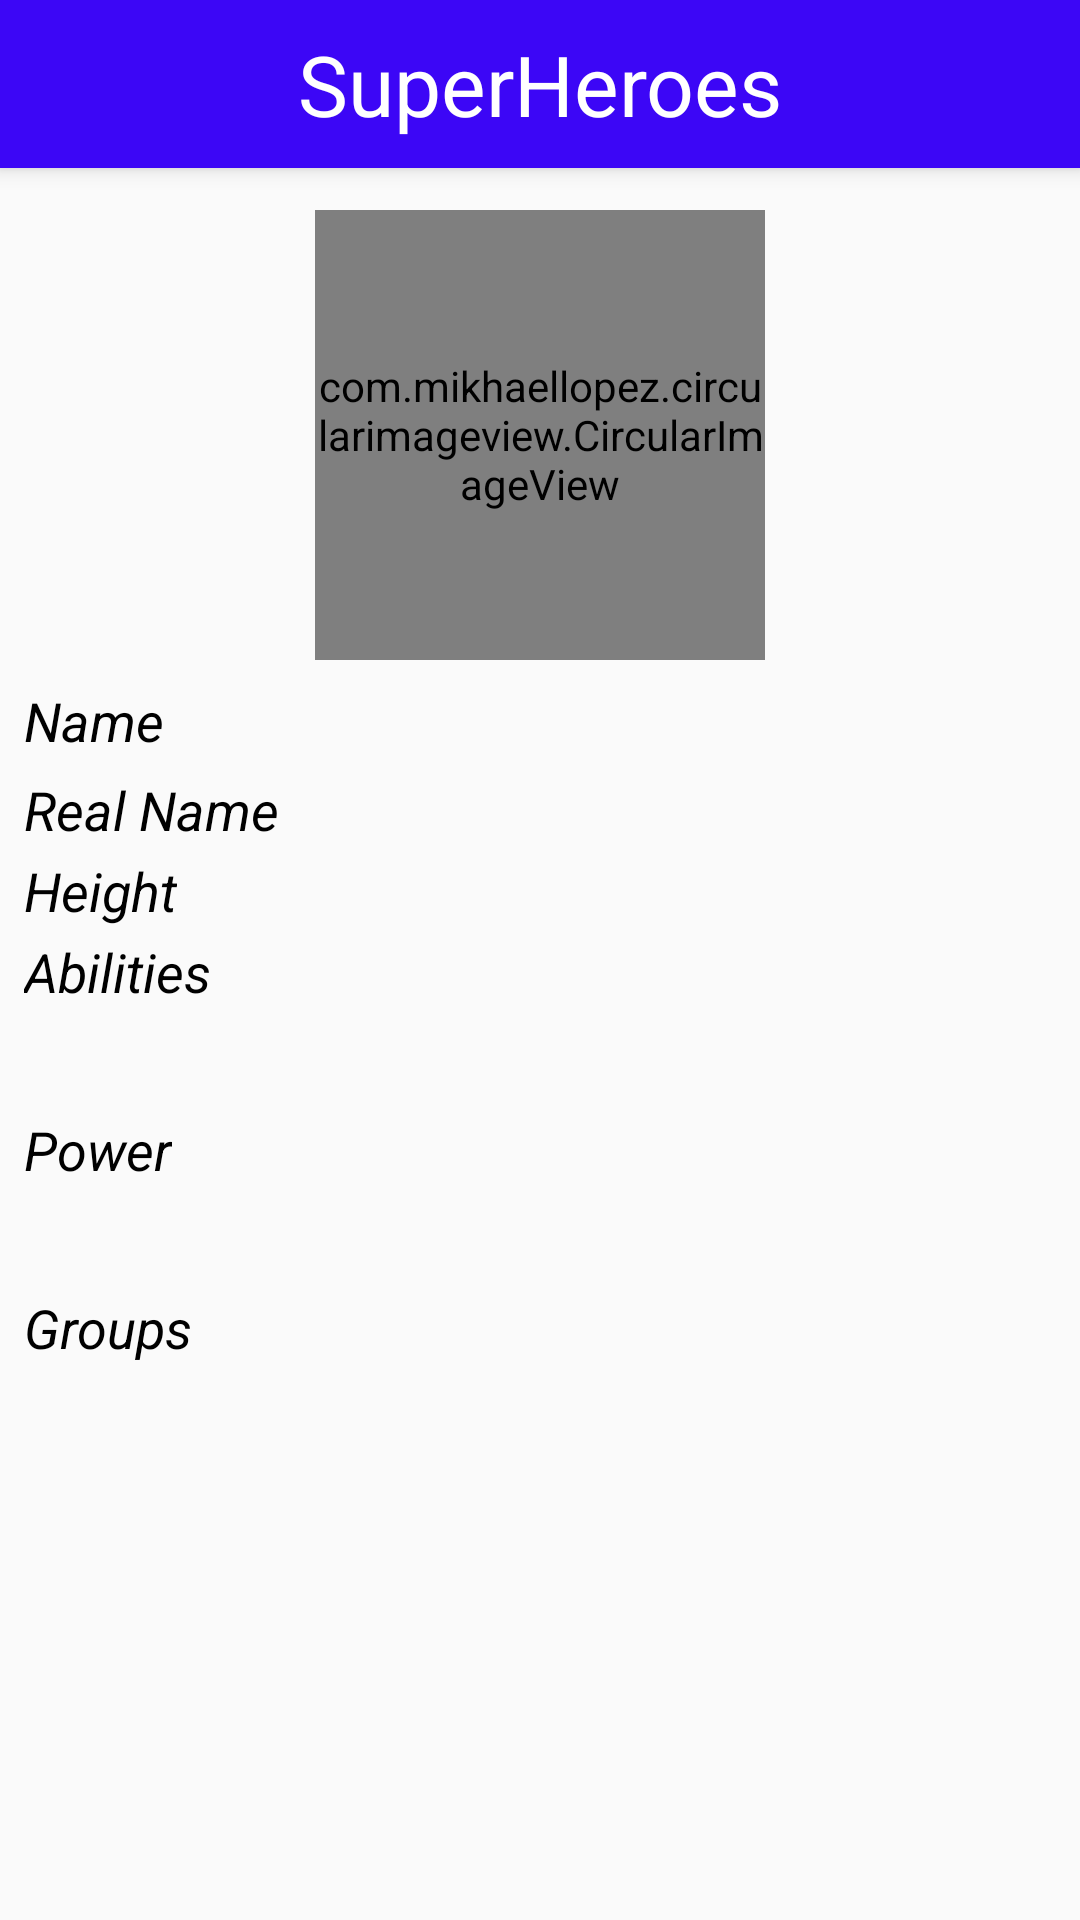

Layout XML and referenced resources for this Android screen:
<!-- AndroidManifest.xml: application theme AppTheme -->
<!-- res/layout/superhero_detail_layout.xml -->
<?xml version="1.0" encoding="utf-8"?>
<RelativeLayout xmlns:android="http://schemas.android.com/apk/res/android"
                xmlns:tools="http://schemas.android.com/tools"
                android:layout_width="match_parent"
                android:layout_height="match_parent"
                android:orientation="vertical">

    <include layout="@layout/toolbar_layout"/>

    <com.mikhaellopez.circularimageview.CircularImageView
            android:id="@+id/image_superhero_detail"
            android:layout_width="150dp"
            android:layout_height="150dp"
            android:layout_gravity="center"
            android:layout_centerHorizontal="true"
            android:layout_marginTop="70dp"
            tools:src="@mipmap/ic_launcher"/>

    <TextView
            android:layout_width="wrap_content"
            android:layout_height="wrap_content"
            style="@style/Widget.TextView"
            android:layout_below="@id/image_superhero_detail"
            android:text="@string/name"/>


    <TextView
            android:id="@+id/name_superhero_detail"
            android:layout_width="wrap_content"
            android:layout_height="wrap_content"
            android:layout_marginEnd="8dp"
            android:layout_marginTop="8dp"
            android:textSize="16sp"
            android:layout_alignParentEnd="true"
            android:layout_below="@id/image_superhero_detail"
            tools:text="@string/name"/>

    <TextView
            android:layout_width="wrap_content"
            android:layout_height="wrap_content"
            style="@style/Widget.TextView"
            android:layout_below="@id/name_superhero_detail"
            android:text="@string/real_name"/>

    <TextView
            android:id="@+id/realname_superhero_detail"
            android:layout_width="wrap_content"
            android:layout_height="wrap_content"
            android:layout_gravity="center"
            android:layout_alignParentEnd="true"
            android:layout_below="@id/name_superhero_detail"
            android:layout_marginEnd="8dp"
            android:layout_marginTop="8dp"
            tools:text="Nombre"/>

    <TextView
            android:layout_width="wrap_content"
            android:layout_height="wrap_content"
            style="@style/Widget.TextView"
            android:layout_below="@id/realname_superhero_detail"
            android:text="@string/height"/>

    <TextView
            android:id="@+id/height_superhero_detail"
            android:layout_width="wrap_content"
            android:layout_height="wrap_content"
            android:layout_gravity="center"
            android:layout_alignParentEnd="true"
            android:layout_below="@id/realname_superhero_detail"
            android:layout_marginTop="8dp"
            android:layout_marginEnd="8dp"
            tools:text="Nombre"/>

    <TextView
            android:id="@+id/abilities_superhero_detail_label"
            android:layout_width="wrap_content"
            android:layout_height="wrap_content"
            style="@style/Widget.TextView"
            android:layout_below="@id/height_superhero_detail"
            android:text="@string/abilities"/>

    <TextView
            android:id="@+id/abilities_superhero_detail"
            android:layout_width="wrap_content"
            android:layout_height="wrap_content"
            android:layout_gravity="center"
            android:layout_marginStart="8dp"
            android:layout_below="@id/abilities_superhero_detail_label"
            android:layout_marginTop="8dp"
            tools:text="Nombre"/>

    <TextView
            android:id="@+id/power_superhero_detail_label"
            android:layout_width="wrap_content"
            android:layout_height="wrap_content"
            style="@style/Widget.TextView"
            android:layout_below="@id/abilities_superhero_detail"
            android:text="@string/power"/>

    <TextView
            android:id="@+id/power_superhero_detail"
            android:layout_width="wrap_content"
            android:layout_height="wrap_content"
            android:layout_gravity="center"
            android:layout_marginTop="8dp"
            android:layout_marginStart="8dp"
            android:layout_marginEnd="8dp"
            android:layout_below="@id/power_superhero_detail_label"
            tools:text="Nombre"/>

    <TextView
            android:id="@+id/group_superhero_detail_label"
            android:layout_width="wrap_content"
            android:layout_height="wrap_content"
            style="@style/Widget.TextView"
            android:layout_below="@id/power_superhero_detail"
            android:text="@string/group"/>

    <TextView
            android:id="@+id/group_superhero_detail"
            android:layout_width="wrap_content"
            android:layout_height="wrap_content"
            android:layout_gravity="center"
            android:layout_marginTop="8dp"
            android:layout_marginStart="8dp"
            android:layout_marginEnd="8dp"
            android:layout_below="@id/group_superhero_detail_label"
            tools:text="Nombre"/>

</RelativeLayout>
<!-- res/layout/toolbar_layout.xml (included above) -->
<?xml version="1.0" encoding="utf-8"?>
<android.support.v7.widget.Toolbar
        xmlns:android="http://schemas.android.com/apk/res/android"
        android:layout_width="match_parent"
        android:layout_height="wrap_content"
        android:background="@color/colorPrimaryDark"
        android:elevation="@dimen/toolbar_elevation">


    <TextView
            android:id="@+id/toolbar_title"
            android:layout_width="wrap_content"
            android:layout_height="wrap_content"
            android:layout_gravity="center_horizontal"
            android:textSize="28sp"
            android:textColor="@android:color/white"
            android:text="@string/toolbar_title"/>

</android.support.v7.widget.Toolbar>
<!-- resources referenced by this layout -->
<resources>
  <color name="colorPrimaryDark">#3C06F6</color>
  <dimen name="toolbar_elevation">4dp</dimen>
  <!-- mipmap ic_launcher: png bitmap (mipmap-hdpi, 4899 bytes) -->
  <string name="abilities">Abilities</string>
  <string name="group">Groups</string>
  <string name="height">Height</string>
  <string name="name">Name</string>
  <string name="power">Power</string>
  <string name="real_name">Real Name</string>
  <string name="toolbar_title">SuperHeroes</string>
  <style name="Widget.TextView">
          <item name="android:layout_marginEnd">8dp</item>
          <item name="android:layout_marginTop">8dp</item>
          <item name="android:layout_marginStart">8dp</item>
          <item name="android:textSize">18sp</item>
          <item name="android:textColor">@android:color/black</item>
          <item name="android:textStyle">italic</item>
      </style>
  <style name="AppTheme" parent="Theme.AppCompat.Light.NoActionBar">
          
          <item name="colorPrimary">@color/colorPrimary</item>
          <item name="colorPrimaryDark">@color/colorPrimaryDark</item>
          <item name="colorAccent">@color/colorAccent</item>
      </style>
  <color name="colorPrimary">#7E90E2</color>
  <color name="colorAccent">#D81B60</color>
</resources>
